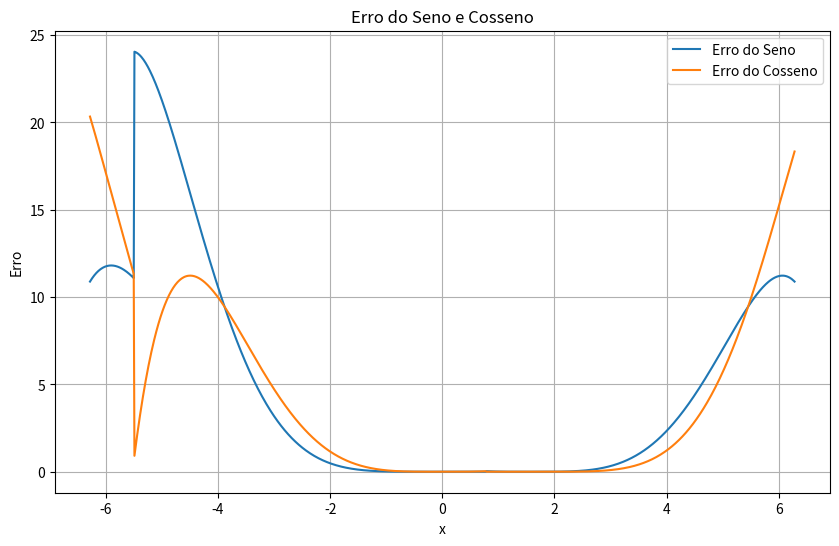

Generate this figure with matplotlib:
import math
import matplotlib.pyplot as plt
import numpy as np


def fatorial(n):
    if n == 0:
        return 1
    else:
        return n * fatorial(n-1)


def sen_taylor(x):
    y = x * x
    return x * (1 - y * (1/fatorial(3) + y * (1/fatorial(5) - y * (1/fatorial(7) + y * (1/fatorial(9) - y * (1/fatorial(11)))))))

def cos_taylor(x):
    y = x * x
    return 1 - y * (1/fatorial(2) + y * (1/fatorial(4) - y * (1/fatorial(6) + y * (1/fatorial(8) - y * (1/fatorial(10)) + y * (1/fatorial(12))))))
    

def sen(x):
    if (x > (-1 * (math.pi/4)) and (x < (math.pi/4))):
        return sen_taylor(x)
    else:
       k = math.ceil((x - (math.pi/4)) / math.pi/2)
       r = x - k * (math.pi/2)

       if (abs(k) % 4) == 0:
           return sen_taylor(r)
       elif (abs(k) % 4) == 1:
            return cos_taylor(r)
       elif (abs(k) % 4) == 2:
            return -sen_taylor(r)
       elif (abs(k) % 4) == 3:
            return -cos_taylor(r)
       
def cos(x):
    if (x > (- math.pi/4)) and (x < (math.pi/4)):
        return cos_taylor(x)
    else:
       k = math.ceil((x - (math.pi/4)) / math.pi/2)
       r = x - k * (math.pi/2)

       if (abs(k) % 4) == 0:
           return cos_taylor(r)
       elif (abs(k) % 4) == 1:
            return -sen_taylor(r)
       elif (abs(k) % 4) == 2:
            return -cos_taylor(r)
       elif (abs(k) % 4) == 3:
            return -sen_taylor(r)



def erro_sin(x):
    return abs(sen(x) - math.sin(x))

def erro_cos(x):
    return abs(cos(x) - math.cos(x))


x = np.linspace(-2*np.pi, 2*np.pi, 1000)

# Calcule os erros para cada x
erro_sen = [erro_sin(i) for i in x]
erro_cos = [erro_cos(i) for i in x]

# Crie o plot
plt.figure(figsize=(10, 6))

# Plot erro do seno
plt.plot(x, erro_sen, label='Erro do Seno')

# Plot erro do cosseno
plt.plot(x, erro_cos, label='Erro do Cosseno')

# Adicione um título e rótulos aos eixos
plt.title('Erro do Seno e Cosseno')
plt.xlabel('x')
plt.ylabel('Erro')

# Adicione uma legenda
plt.legend()

# Adicione linhas de grade
plt.grid(True)

# Mostre o plot
plt.show()
